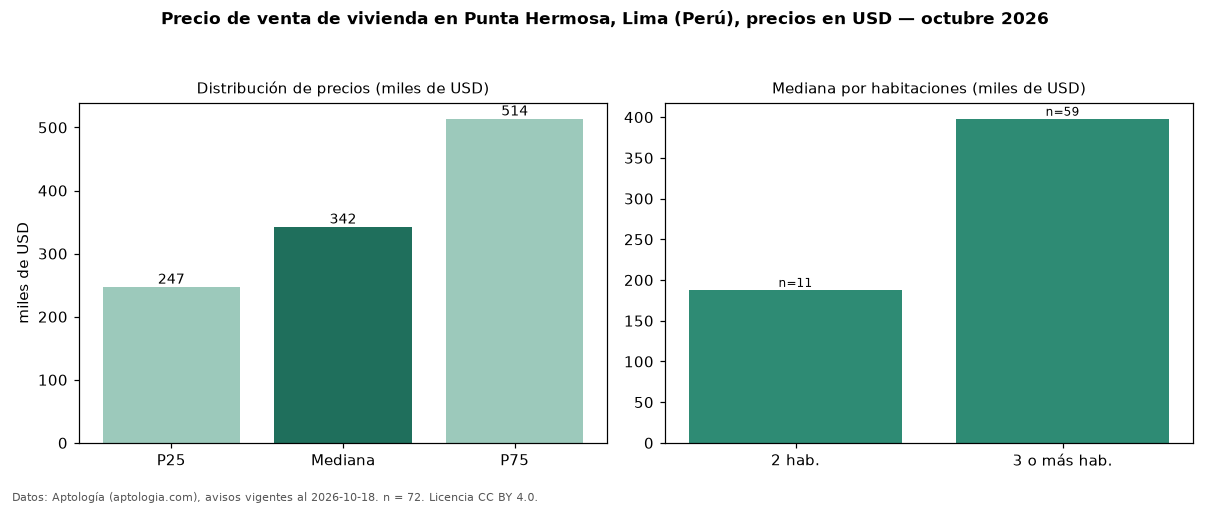

Values plotted in this chart, from the file beside it:
seccion, metrica, valor, moneda, n
precio, p25, 247250, USD, 72
precio, mediana, 342500, USD, 72
precio, p75, 513750, USD, 72
precio, minimo, 114900, USD, 72
precio, maximo, 1730000, USD, 72
m2, mediana_precio_m2, 2089, USD, 71
m2, area_mediana_m2, 164.0, m2, 71
banos, mediana_banos, 3.0, , 
parqueadero, pct_con_parqueadero, 100.0, %, 69
habitaciones, 2, 187900, USD, 11
habitaciones, 3+, 398000, USD, 59
fuente, fecha_datos, 2026-10-18, , 
fuente, atribucion, https://www.aptologia.com/pe/venta/lima, , 
fuente, licencia, CC BY 4.0, , 
